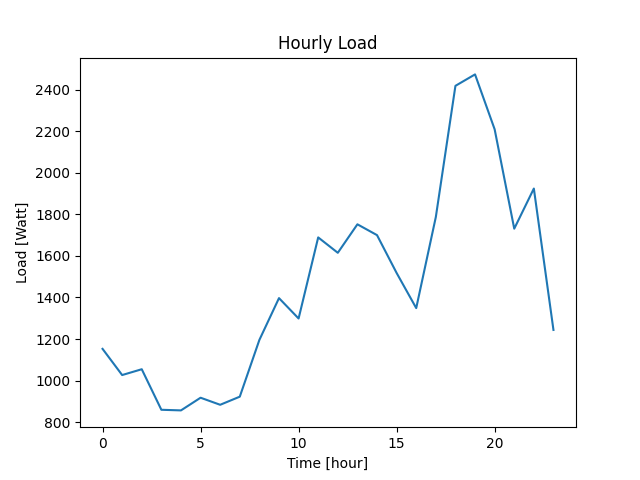

The data file committed next to this chart (first rows):
Datetime, Load
2022-04-07 10:40:48, 1153
2022-04-07 11:40:48, 1027
2022-04-07 12:40:48, 1055
2022-04-07 13:40:48, 860
2022-04-07 14:40:48, 857
2022-04-07 15:40:48, 918
2022-04-07 16:40:48, 884
2022-04-07 17:40:48, 923
2022-04-07 18:40:48, 1196
2022-04-07 19:40:48, 1397
2022-04-07 20:40:48, 1299
2022-04-07 21:40:48, 1689
2022-04-07 22:40:48, 1615
2022-04-07 23:40:48, 1752
2022-04-08 00:40:48, 1700
2022-04-08 01:40:48, 1518
2022-04-08 02:40:48, 1349
2022-04-08 03:40:48, 1787
2022-04-08 04:40:48, 2418
2022-04-08 05:40:48, 2473
2022-04-08 06:40:48, 2209
2022-04-08 07:40:48, 1731
2022-04-08 08:40:48, 1924
2022-04-08 09:40:48, 1244
